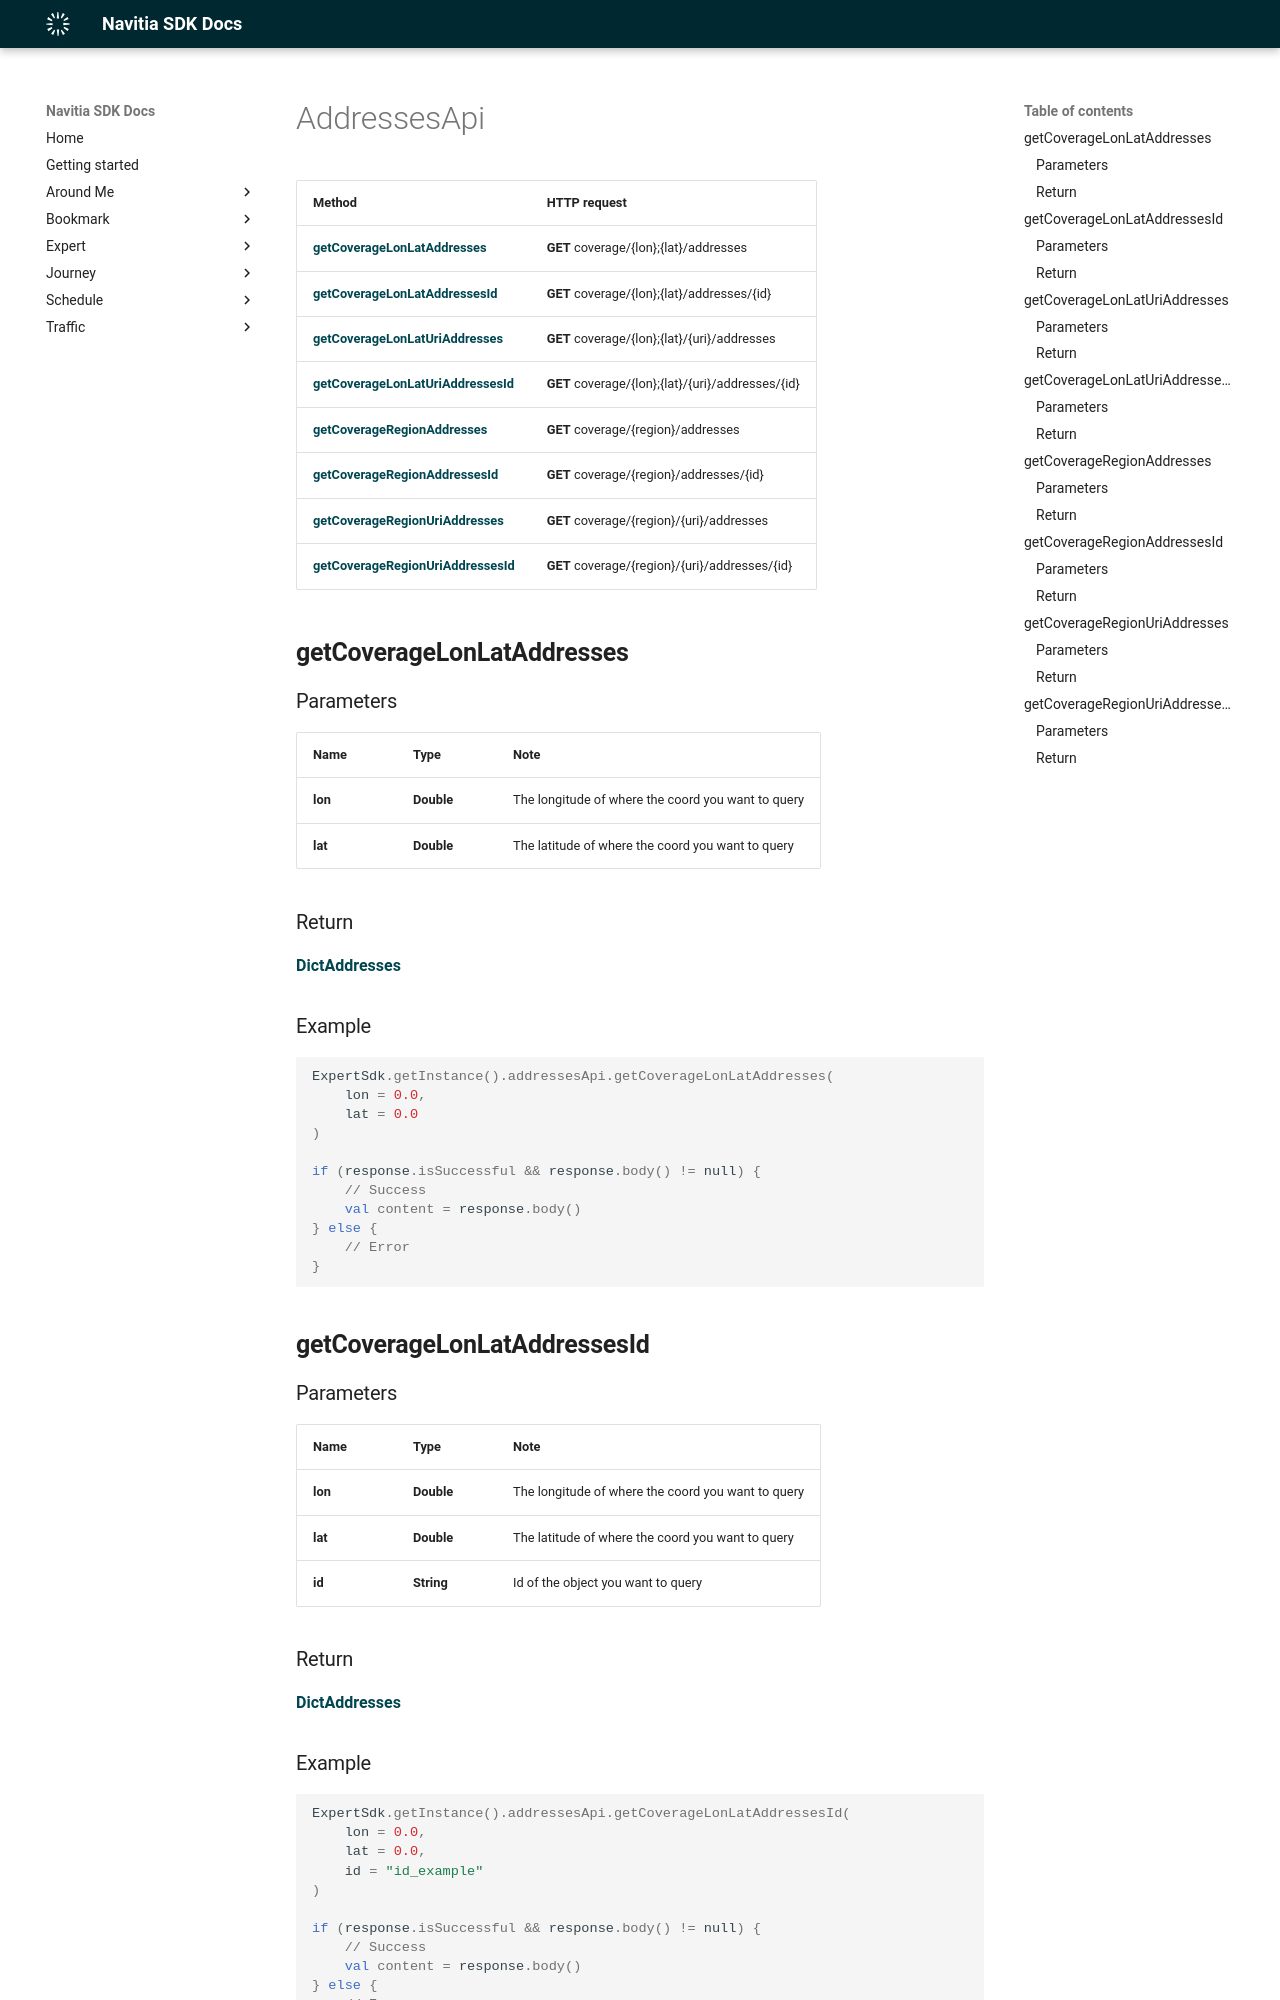

repository: hove-io/navitia_sdk_docs · page: expert/android/api/AddressesApi/index.html · generator: mkdocs

# AddressesApi

Method | HTTP request
------------- | -------------
[**getCoverageLonLatAddresses**](#getcoveragelonlataddresses) | **GET** coverage/{lon};{lat}/addresses
[**getCoverageLonLatAddressesId**](#getcoveragelonlataddressesid) | **GET** coverage/{lon};{lat}/addresses/{id}
[**getCoverageLonLatUriAddresses**](#getcoveragelonlaturiaddresses) | **GET** coverage/{lon};{lat}/{uri}/addresses
[**getCoverageLonLatUriAddressesId**](#getcoveragelonlaturiaddressesid) | **GET** coverage/{lon};{lat}/{uri}/addresses/{id}
[**getCoverageRegionAddresses**](#getcoverageregionaddresses) | **GET** coverage/{region}/addresses
[**getCoverageRegionAddressesId**](#getcoverageregionaddressesid) | **GET** coverage/{region}/addresses/{id}
[**getCoverageRegionUriAddresses**](#getcoverageregionuriaddresses) | **GET** coverage/{region}/{uri}/addresses
[**getCoverageRegionUriAddressesId**](#getcoverageregionuriaddressesid) | **GET** coverage/{region}/{uri}/addresses/{id}

## **getCoverageLonLatAddresses**

### Parameters

Name | Type | Note
---- | ---- | ----
**lon** | **Double** | The longitude of where the coord you want to query 
**lat** | **Double** | The latitude of where the coord you want to query 

### Return
[**DictAddresses**](../model/DictAddresses.md)

<h3>Example</h3>
```kotlin
ExpertSdk.getInstance().addressesApi.getCoverageLonLatAddresses(
    lon = 0.0,
    lat = 0.0
)

if (response.isSuccessful && response.body() != null) {  
    // Success
    val content = response.body()  
} else {  
    // Error
} 
```

## **getCoverageLonLatAddressesId**
